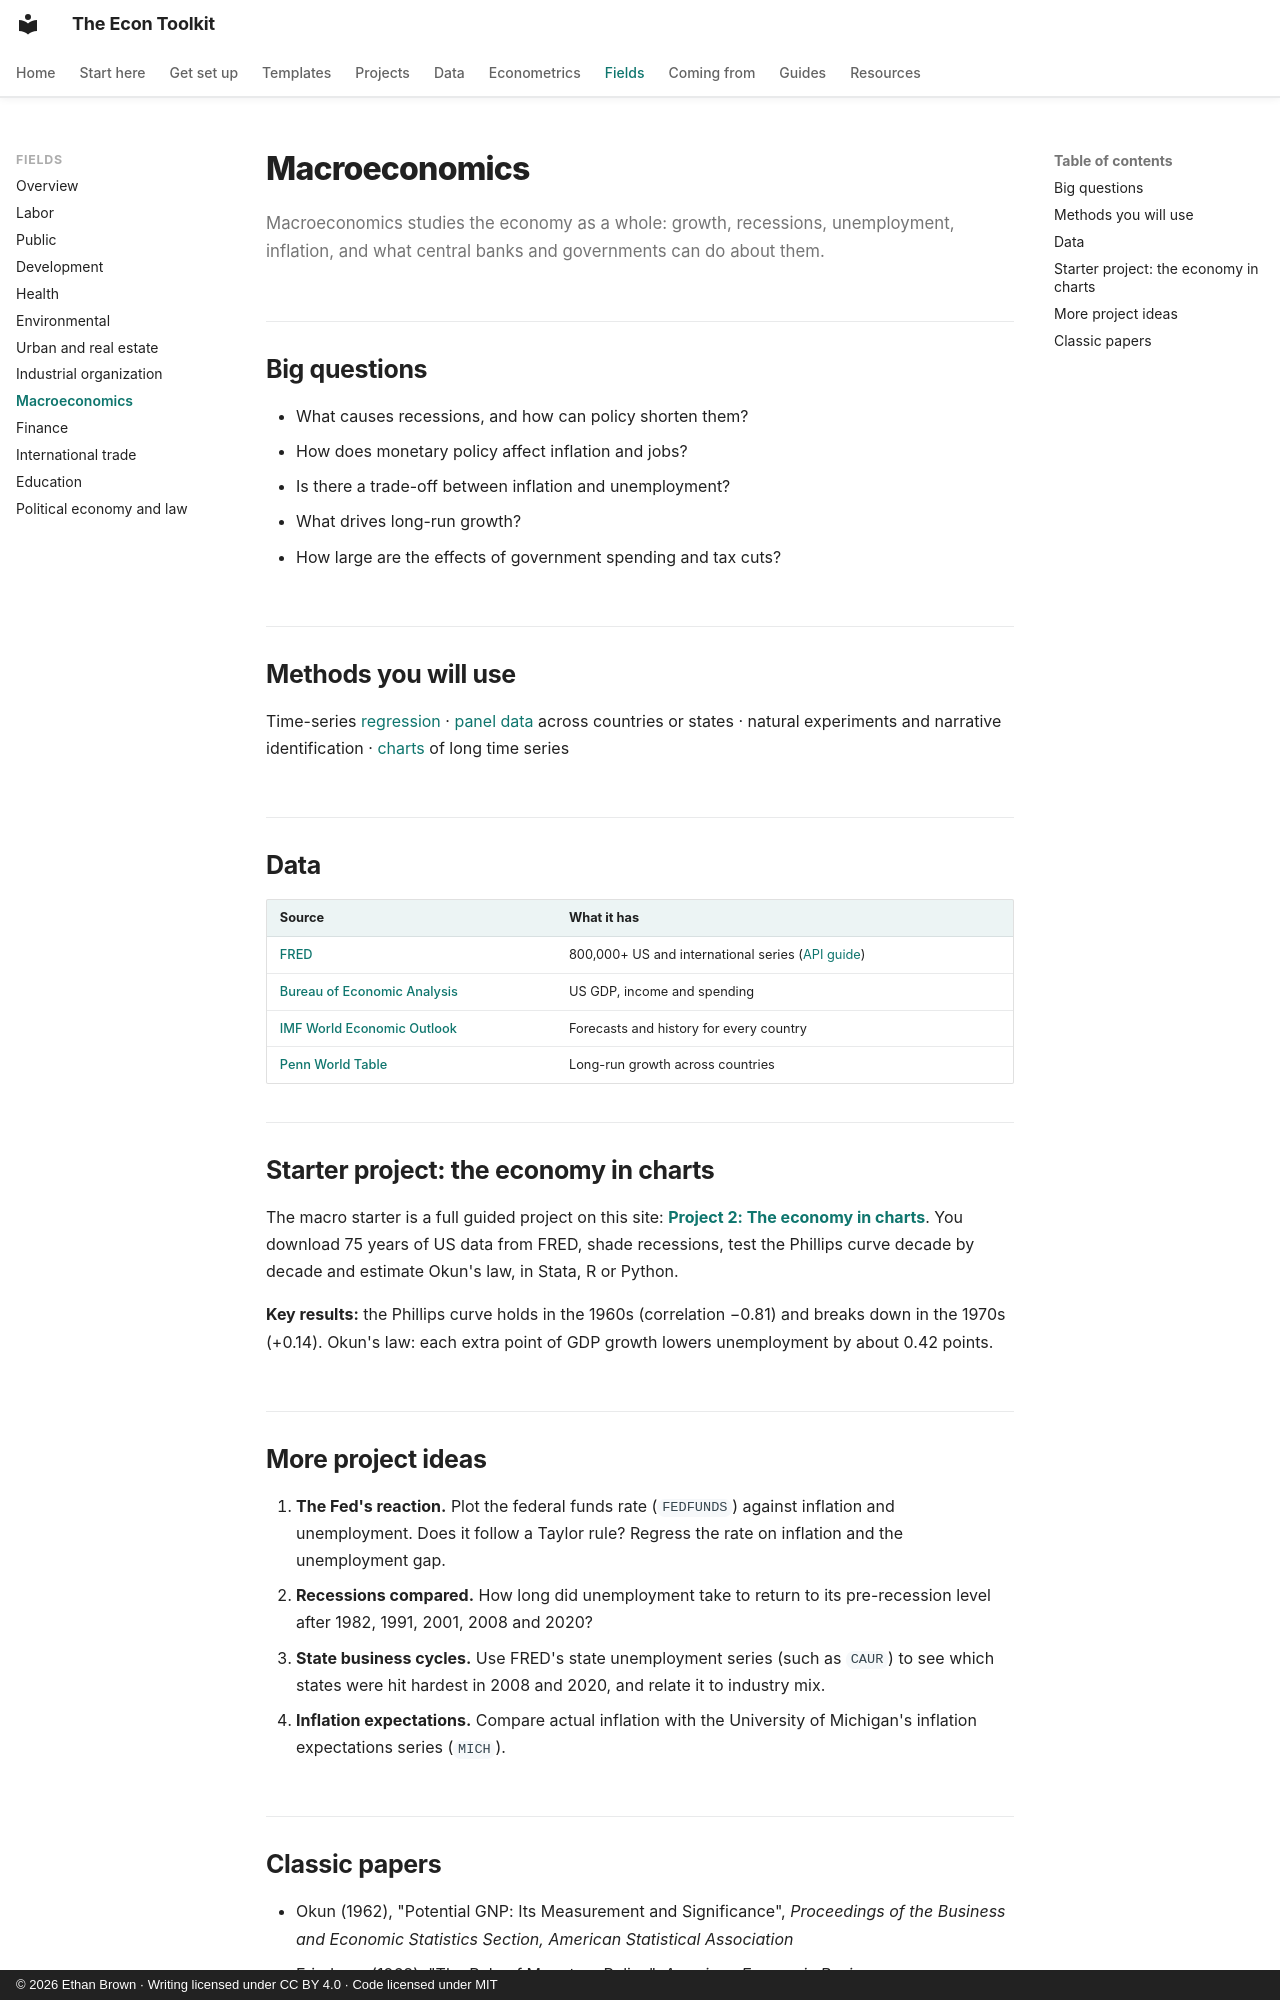

repository: ethanbrownecon/econ-toolkit · page: fields/macro/index.html · generator: mkdocs · copyright: © 2026 Ethan Brown · Writing licensed under CC BY 4.0 · Code licensed under MIT

# Macroeconomics

Macroeconomics studies the economy as a whole: growth, recessions, unemployment, inflation, and what central banks and governments can do about them.

## Big questions

- What causes recessions, and how can policy shorten them?
- How does monetary policy affect inflation and jobs?
- Is there a trade-off between inflation and unemployment?
- What drives long-run growth?
- How large are the effects of government spending and tax cuts?

## Methods you will use

Time-series [regression](../econometrics/ols.md) · [panel data](../econometrics/panel.md) across countries or states · natural experiments and narrative identification · [charts](../data-viz/README.md) of long time series

## Data

| Source | What it has |
|---|---|
| [FRED](https://fred.stlouisfed.org/) | 800,000+ US and international series ([API guide](../data/apis.md#apis-with-a-key-fred)) |
| [Bureau of Economic Analysis](https://www.bea.gov/data) | US GDP, income and spending |
| [IMF World Economic Outlook](https://www.imf.org/en/Publications/WEO) | Forecasts and history for every country |
| [Penn World Table](https://www.rug.nl/ggdc/productivity/pwt/) | Long-run growth across countries |

## Starter project: the economy in charts

The macro starter is a full guided project on this site: **[Project 2: The economy in charts](../projects/fred.md)**. You download 75 years of US data from FRED, shade recessions, test the Phillips curve decade by decade and estimate Okun's law, in Stata, R or Python.

**Key results:** the Phillips curve holds in the 1960s (correlation −0.81) and breaks down in the 1970s (+0.14). Okun's law: each extra point of GDP growth lowers unemployment by about 0.42 points.

## More project ideas

1. **The Fed's reaction.** Plot the federal funds rate (`FEDFUNDS`) against inflation and unemployment. Does it follow a Taylor rule? Regress the rate on inflation and the unemployment gap.
2. **Recessions compared.** How long did unemployment take to return to its pre-recession level after 1982, 1991, 2001, 2008 and 2020?
3. **State business cycles.** Use FRED's state unemployment series (such as `CAUR`) to see which states were hit hardest in 2008 and 2020, and relate it to industry mix.
4. **Inflation expectations.** Compare actual inflation with the University of Michigan's inflation expectations series (`MICH`).
